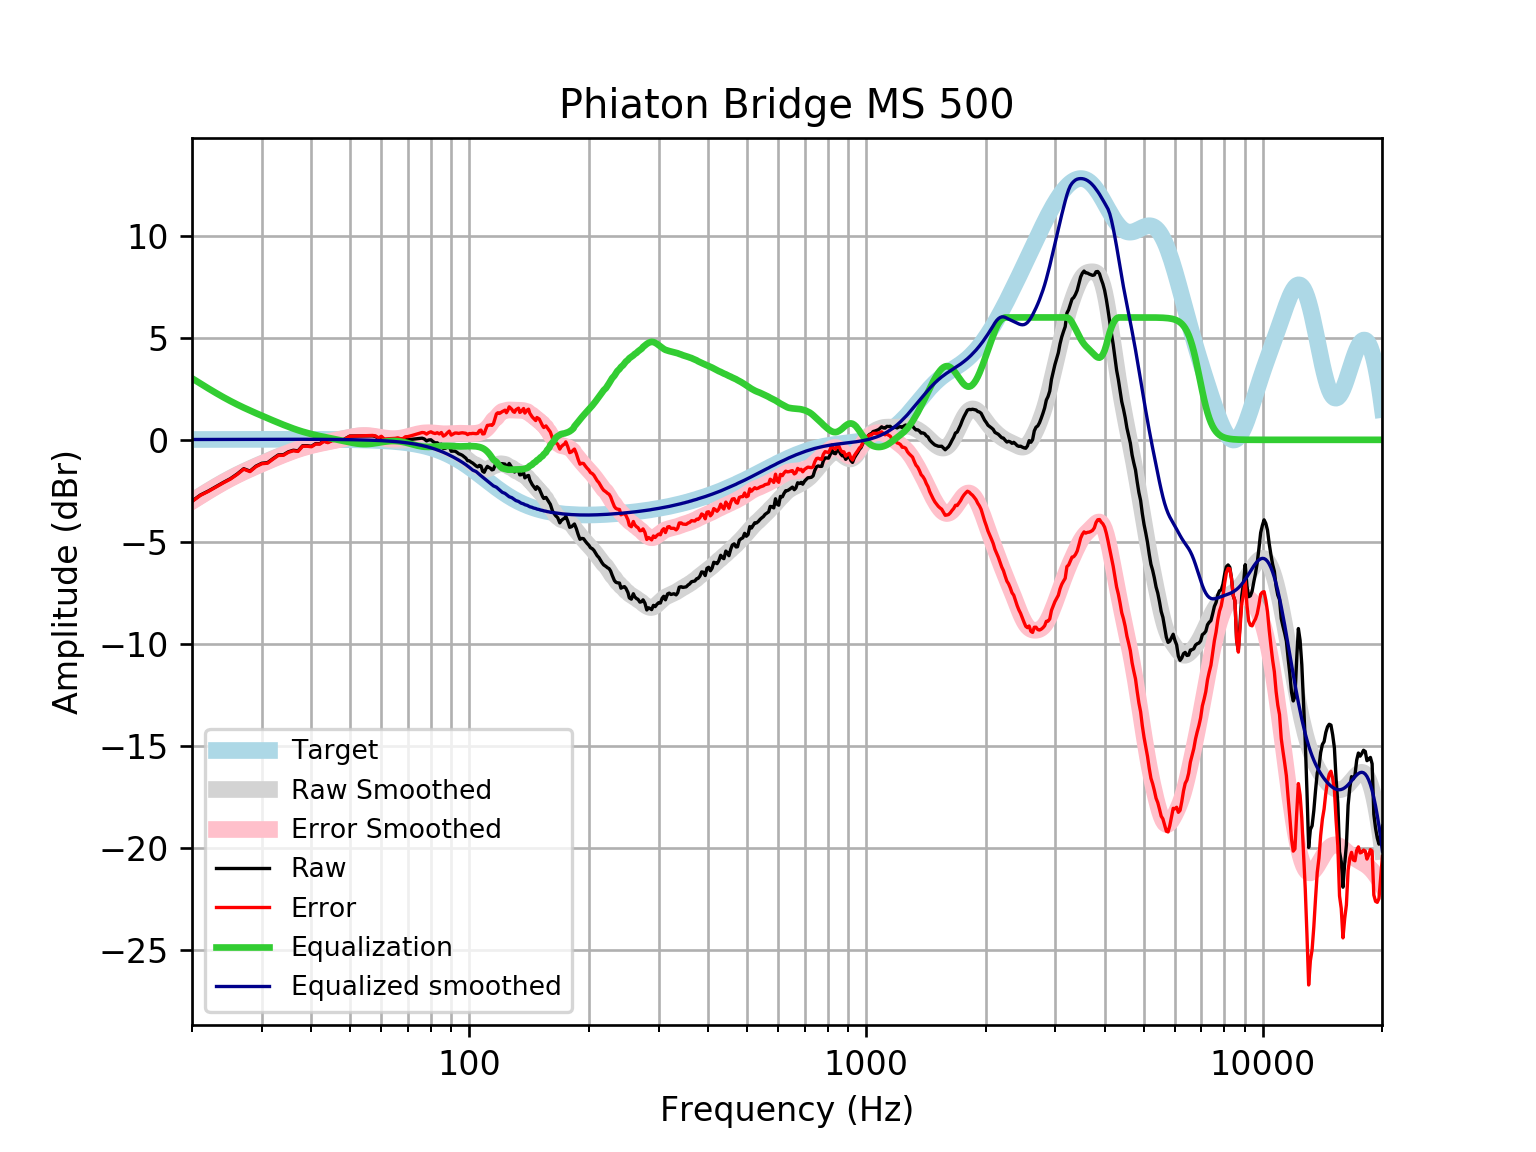

The table this chart was drawn from, first rows:
frequency, raw, error, smoothed, error_smoothed, equalization, equalized_raw, equalized_smoothed, target
20, -3.006, -3.022, -3, -3.016, 3.016, 0.0102, 0.01646, 0.01648
21, -2.706, -2.724, -2.74, -2.758, 2.758, 0.05174, 0.01765, 0.01765
22, -2.508, -2.527, -2.498, -2.517, 2.517, 0.009134, 0.01877, 0.01876
23, -2.291, -2.311, -2.274, -2.294, 2.294, 0.002768, 0.01984, 0.01983
24, -2.086, -2.107, -2.067, -2.088, 2.088, 0.001436, 0.02085, 0.02084
25, -1.902, -1.924, -1.879, -1.901, 1.901, -0.001139, 0.02181, 0.02179
26, -1.673, -1.696, -1.709, -1.732, 1.732, 0.05902, 0.02271, 0.02269
27, -1.416, -1.44, -1.554, -1.578, 1.578, 0.1614, 0.02355, 0.02353
28, -1.533, -1.557, -1.412, -1.437, 1.437, -0.09663, 0.02433, 0.02431
29, -1.288, -1.313, -1.28, -1.305, 1.305, 0.01678, 0.02504, 0.02502
30, -1.148, -1.173, -1.155, -1.18, 1.18, 0.03251, 0.02567, 0.02566
31, -1.119, -1.145, -1.035, -1.062, 1.062, -0.05751, 0.02623, 0.02622
32, -0.9214, -0.9481, -0.921, -0.9477, 0.9477, 0.02625, 0.02668, 0.02668
33, -0.7398, -0.7669, -0.812, -0.8391, 0.8391, 0.09926, 0.02704, 0.02704
34, -0.7306, -0.7578, -0.7092, -0.7364, 0.7364, 0.005884, 0.02728, 0.02728
35, -0.5847, -0.6121, -0.6133, -0.6407, 0.6407, 0.05603, 0.0274, 0.0274
36, -0.5105, -0.5379, -0.5253, -0.5527, 0.5527, 0.04221, 0.02739, 0.02739
37, -0.5416, -0.5688, -0.4456, -0.4728, 0.4728, -0.06879, 0.02723, 0.02723
38, -0.2896, -0.3165, -0.3741, -0.401, 0.401, 0.1114, 0.02691, 0.02692
39, -0.2867, -0.3132, -0.3105, -0.337, 0.337, 0.05024, 0.02643, 0.02644
40, -0.3154, -0.3412, -0.2542, -0.28, 0.28, -0.03544, 0.02578, 0.02579
41, -0.1845, -0.2094, -0.2043, -0.2293, 0.2293, 0.04481, 0.02495, 0.02496
42, -0.1878, -0.2118, -0.1598, -0.1837, 0.1837, -0.004093, 0.02393, 0.02393
43, -0.05177, -0.07448, -0.1194, -0.1421, 0.1421, 0.09038, 0.02272, 0.02272
44, -0.1171, -0.1384, -0.08186, -0.1032, 0.1032, -0.01394, 0.0213, 0.0213
45, -0.02856, -0.04823, -0.04574, -0.06543, 0.06543, 0.03687, 0.01968, 0.01967
46, -0.00405, -0.02188, -0.009972, -0.02782, 0.02782, 0.02377, 0.01785, 0.01783
47, -0.006729, -0.0225, 0.02605, 0.01026, -0.01026, -0.01699, 0.01579, 0.01577
48, -0.008949, -0.02242, 0.06221, 0.04871, -0.04871, -0.05766, 0.0135, 0.01347
49, 0.08978, 0.07884, 0.0976, 0.08663, -0.08663, 0.003154, 0.01097, 0.01094
50, 0.1853, 0.1771, 0.1307, 0.1225, -0.1225, 0.0628, 0.008186, 0.008144
51, 0.1886, 0.1835, 0.1594, 0.1543, -0.1543, 0.03433, 0.005126, 0.00508
52, 0.1891, 0.1874, 0.1819, 0.1801, -0.1801, 0.009022, 0.001774, 0.001724
53, 0.1904, 0.1923, 0.1964, 0.1982, -0.1982, -0.007874, -0.001894, -0.001946
54, 0.1919, 0.1978, 0.2018, 0.2077, -0.2077, -0.0158, -0.005905, -0.005958
55, 0.1931, 0.2035, 0.1978, 0.2081, -0.2081, -0.01501, -0.01029, -0.01034
56, 0.1938, 0.2089, 0.185, 0.2001, -0.2001, -0.006329, -0.01508, -0.01514
57, 0.194, 0.2144, 0.1646, 0.1849, -0.1849, 0.009049, -0.02033, -0.02038
58, 0.1677, 0.1939, 0.1384, 0.1645, -0.1645, 0.00329, -0.02607, -0.02611
59, 0.06135, 0.09373, 0.1087, 0.141, -0.141, -0.07969, -0.03234, -0.03238
60, 0.1346, 0.1739, 0.07793, 0.1171, -0.1171, 0.0175, -0.03921, -0.03925
61, -0.005611, 0.04114, 0.04843, 0.09516, -0.09516, -0.1008, -0.04672, -0.04675
62, -0.005733, 0.04923, 0.02219, 0.07713, -0.07713, -0.08286, -0.05494, -0.05496
63, -0.006996, 0.05694, 0.0007076, 0.06463, -0.06463, -0.07162, -0.06392, -0.06393
64, -0.009384, 0.06434, -0.01506, 0.05866, -0.05866, -0.06805, -0.07372, -0.07373
65, -0.01225, 0.07215, -0.02466, 0.05974, -0.05974, -0.07199, -0.0844, -0.08441
66, 0.002603, 0.09863, -0.02812, 0.06791, -0.06791, -0.06531, -0.09604, -0.09603
67, -0.05163, 0.05704, -0.0258, 0.08288, -0.08288, -0.1345, -0.1087, -0.1087
68, -0.06323, 0.05915, -0.0184, 0.104, -0.104, -0.1672, -0.1224, -0.1224
69, 0.01303, 0.1503, -0.006954, 0.1303, -0.1303, -0.1173, -0.1372, -0.1372
70, 0.005306, 0.1586, 0.007171, 0.1605, -0.1605, -0.1552, -0.1533, -0.1533
71, 0.01878, 0.1894, 0.02229, 0.1929, -0.1929, -0.1741, -0.1706, -0.1706
72, 0.03406, 0.2232, 0.0365, 0.2257, -0.2257, -0.1917, -0.1892, -0.1892
73, 0.04944, 0.2586, 0.04789, 0.2571, -0.2571, -0.2076, -0.2092, -0.2092
74, 0.06316, 0.2937, 0.05469, 0.2853, -0.2853, -0.2221, -0.2306, -0.2305
75, 0.07387, 0.3273, 0.05552, 0.309, -0.309, -0.2351, -0.2535, -0.2534
76, 0.08106, 0.3588, 0.04944, 0.3273, -0.3273, -0.2462, -0.2778, -0.2778
77, 0.04309, 0.3468, 0.036, 0.3397, -0.3397, -0.2967, -0.3037, -0.3037
78, -0.05141, 0.2798, 0.01519, 0.3464, -0.3464, -0.3978, -0.3312, -0.3312
79, -0.007078, 0.3532, -0.01263, 0.3477, -0.3477, -0.3548, -0.3604, -0.3603
... 553 more rows
